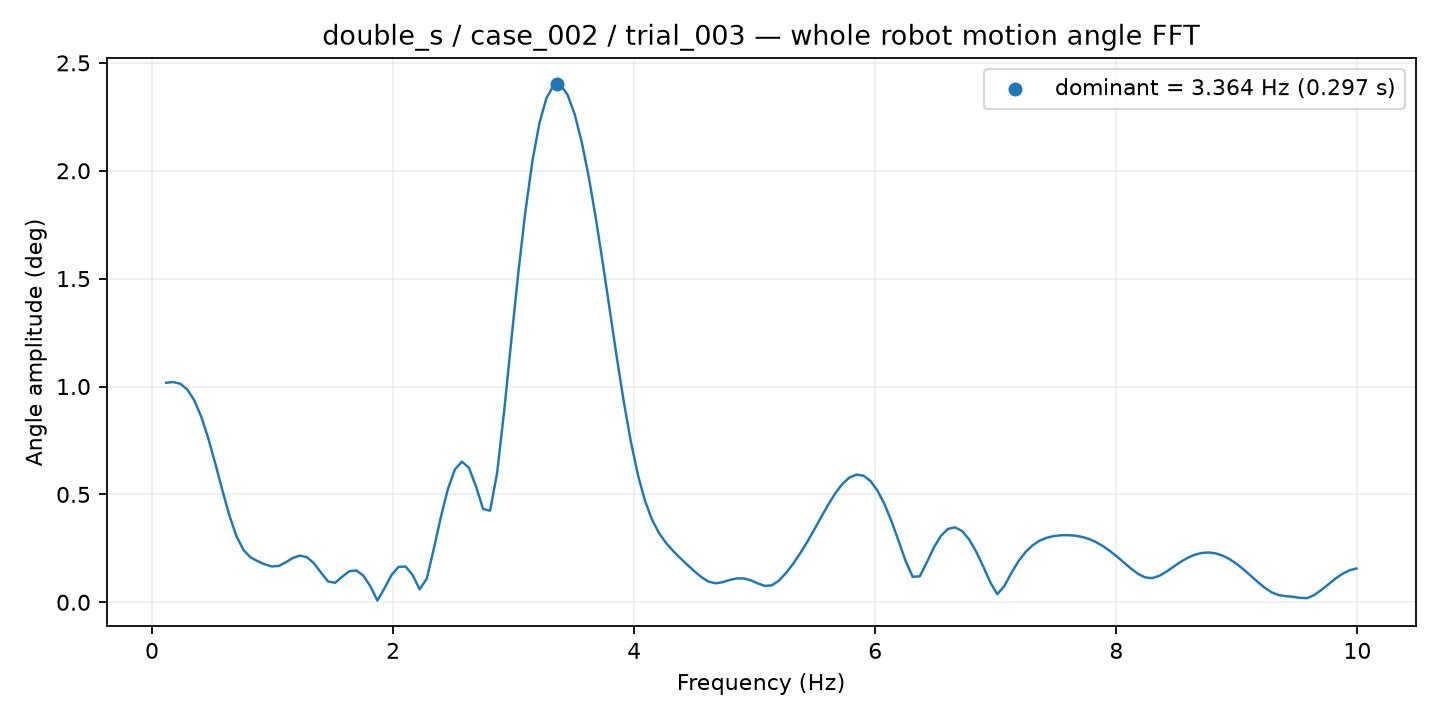

The file beside this chart, header and first rows:
frequency_hz, amplitude_deg
0.1169, 1.017
0.1753, 1.021
0.2337, 1.013
0.2922, 0.9866
0.3506, 0.9359
0.409, 0.8591
0.4675, 0.7586
0.5259, 0.6412
0.5843, 0.5175
0.6428, 0.4009
0.7012, 0.3055
0.7596, 0.2417
0.8181, 0.2081
0.8765, 0.1902
0.9349, 0.1761
0.9934, 0.1661
1.052, 0.1685
1.11, 0.1852
1.169, 0.2057
1.227, 0.2165
1.286, 0.2087
1.344, 0.1804
1.402, 0.1372
1.461, 0.09645
1.519, 0.09043
1.578, 0.1184
1.636, 0.1439
1.695, 0.1477
1.753, 0.1239
1.811, 0.07449
1.87, 0.008041
1.928, 0.06454
1.987, 0.1265
2.045, 0.1641
2.104, 0.1658
2.162, 0.1263
2.22, 0.06044
2.279, 0.1091
2.337, 0.2466
2.396, 0.3937
2.454, 0.5241
2.513, 0.6158
2.571, 0.6517
2.63, 0.6232
2.688, 0.5366
2.746, 0.4327
2.805, 0.4246
2.863, 0.6008
2.922, 0.8881
2.98, 1.21
3.039, 1.526
3.097, 1.809
3.155, 2.044
3.214, 2.221
3.272, 2.337
3.331, 2.394
3.389, 2.398
3.448, 2.352
3.506, 2.263
3.564, 2.134
... 110 more rows
